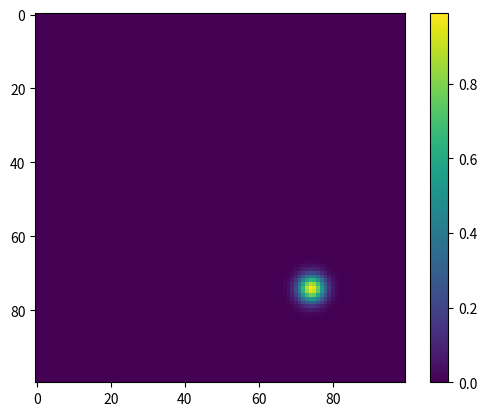

Reproduce this figure in Python.
import numpy as np
import matplotlib
import matplotlib.pyplot as plt


def gaussion_1d(x, amp, cen, norm):
    """
    Calculate 1d gaussian function for given x

    param: x
    param: amp
    param: cen
    param: norm

    return: function
    """

    return amp * np.exp(-(x - cen) ** 2 / (2 * norm ** 2))


def gaussian_2d(x, y, amp, cen, norm):
    """
    Calculate 2d gaussian function for given x,y

    param: x - 1d np array
    param: y - 1d np array
    param: amp - 2d list
    param: cen - 2d list
    param: norm - 2d list

    return: scalar function
    """
    x, y = np.meshgrid(x, y)
    return gaussion_1d(x, amp[0], cen[0], norm[0]) * gaussion_1d(y, amp[1], cen[1], norm[1])


def inspector(matrix):
    """"
    Make simple 2D plot without any extras

    param: matrix - 2d np array
    """
    fig, axes = plt.subplots()
    im = axes.imshow(matrix, cmap="viridis")
    fig.colorbar(im)
    fig.show()


def _example():
    m = gaussian_2d(np.linspace(-20, 20, 100),
                    np.linspace(-20, 20, 100),
                    np.array([1,1]),
                    np.array([10,10]),
                    np.array([1,1]))

    inspector(m)


if __name__ == '__main__':
    _example()